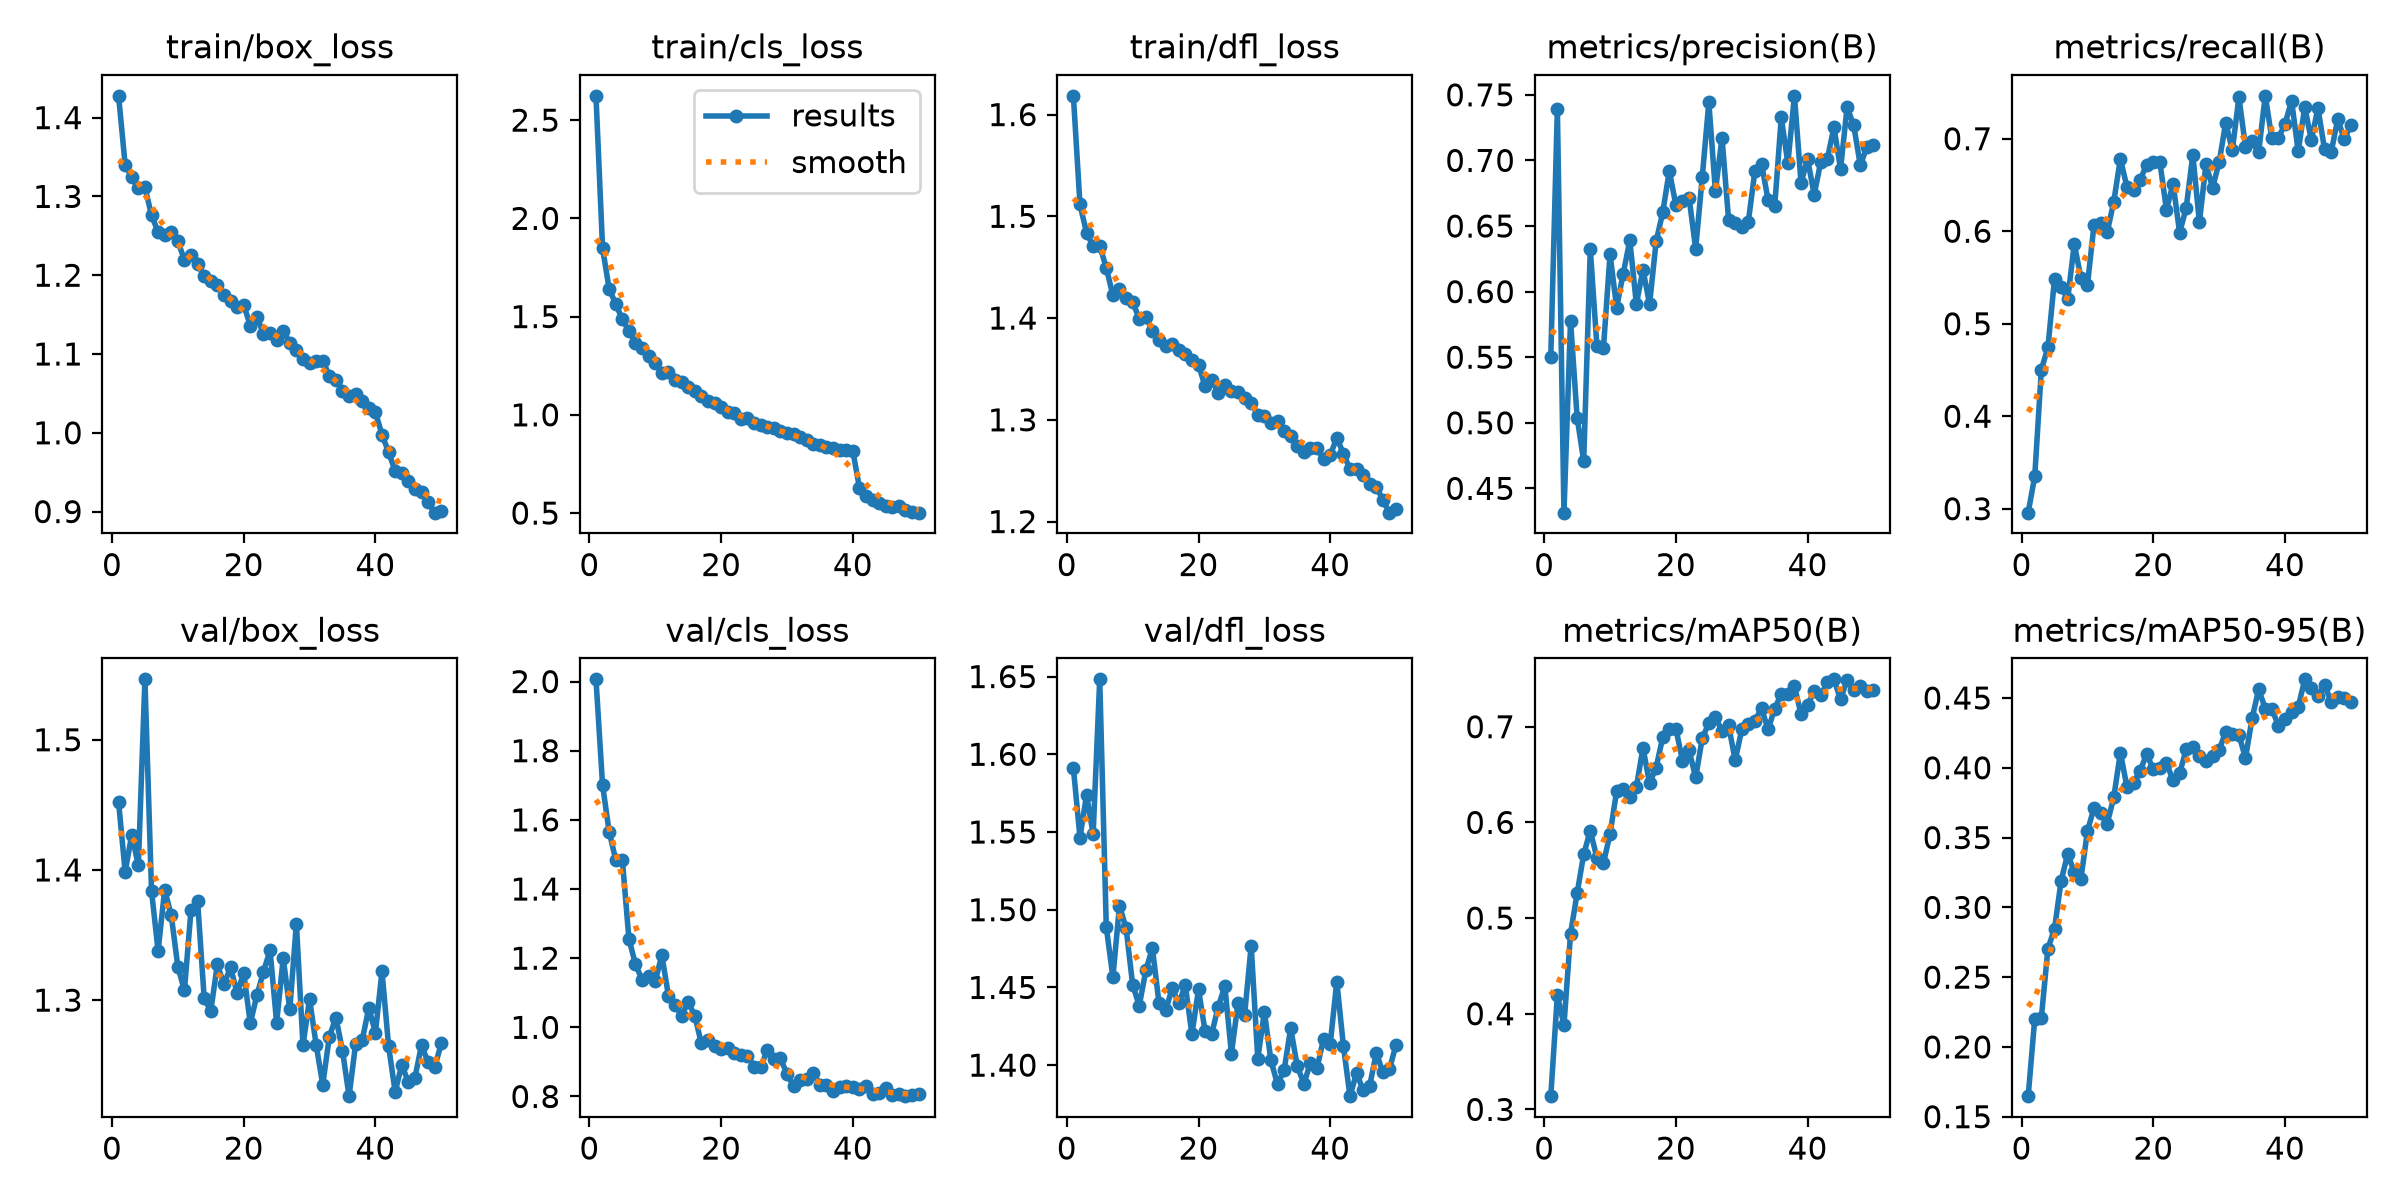

Source data for this figure (header and first rows):
epoch, time, train/box_loss, train/cls_loss, train/dfl_loss, metrics/precision(B), metrics/recall(B), metrics/mAP50(B), metrics/mAP50-95(B), val/box_loss, val/cls_loss, val/dfl_loss, lr/pg0, lr/pg1, lr/pg2
1, 1737, 1.428, 2.624, 1.618, 0.5505, 0.2957, 0.3138, 0.1647, 1.452, 2.006, 1.591, 0.000185, 0.000185, 0.000185
2, 37817, 1.34, 1.848, 1.512, 0.7396, 0.3352, 0.4196, 0.2203, 1.399, 1.7, 1.546, 0.000363, 0.000363, 0.000363
3, 39848, 1.325, 1.641, 1.484, 0.4315, 0.4505, 0.3878, 0.2209, 1.427, 1.566, 1.574, 0.0005337, 0.0005337, 0.0005337
4, 60206, 1.31, 1.564, 1.471, 0.578, 0.4744, 0.4836, 0.2705, 1.404, 1.485, 1.549, 0.000523, 0.000523, 0.000523
5, 61954, 1.312, 1.486, 1.471, 0.504, 0.5485, 0.5258, 0.2846, 1.546, 1.485, 1.648, 0.000512, 0.000512, 0.000512
6, 66771, 1.276, 1.427, 1.449, 0.4709, 0.54, 0.5667, 0.3191, 1.384, 1.256, 1.489, 0.000501, 0.000501, 0.000501
7, 69774, 1.255, 1.368, 1.422, 0.6325, 0.5264, 0.5913, 0.3382, 1.338, 1.182, 1.457, 0.0004899, 0.0004899, 0.0004899
8, 72323, 1.251, 1.34, 1.428, 0.5588, 0.5863, 0.5631, 0.3253, 1.385, 1.138, 1.503, 0.0004789, 0.0004789, 0.0004789
9, 73826, 1.254, 1.299, 1.42, 0.5572, 0.5499, 0.5574, 0.3201, 1.365, 1.15, 1.488, 0.0004679, 0.0004679, 0.0004679
10, 75330, 1.243, 1.264, 1.416, 0.6285, 0.5421, 0.5879, 0.3547, 1.326, 1.134, 1.452, 0.0004569, 0.0004569, 0.0004569
11, 77556, 1.22, 1.215, 1.399, 0.5878, 0.607, 0.6327, 0.3712, 1.308, 1.209, 1.438, 0.0004459, 0.0004459, 0.0004459
12, 80396, 1.226, 1.217, 1.401, 0.6138, 0.6093, 0.6347, 0.3672, 1.369, 1.092, 1.461, 0.0004349, 0.0004349, 0.0004349
13, 82041, 1.215, 1.176, 1.387, 0.639, 0.5989, 0.6268, 0.36, 1.376, 1.066, 1.475, 0.0004239, 0.0004239, 0.0004239
14, 84753, 1.198, 1.165, 1.379, 0.5905, 0.6321, 0.6369, 0.3789, 1.301, 1.034, 1.44, 0.0004129, 0.0004129, 0.0004129
15, 86883, 1.193, 1.142, 1.373, 0.6167, 0.6784, 0.678, 0.4108, 1.292, 1.073, 1.435, 0.0004019, 0.0004019, 0.0004019
16, 112093, 1.187, 1.12, 1.375, 0.5904, 0.6477, 0.6409, 0.3863, 1.327, 1.034, 1.449, 0.0003909, 0.0003909, 0.0003909
17, 113555, 1.175, 1.096, 1.369, 0.6383, 0.6445, 0.6574, 0.3894, 1.312, 0.9537, 1.44, 0.0003799, 0.0003799, 0.0003799
18, 117243, 1.167, 1.072, 1.365, 0.6604, 0.6556, 0.6888, 0.3979, 1.325, 0.9628, 1.451, 0.0003688, 0.0003688, 0.0003688
19, 119801, 1.159, 1.062, 1.359, 0.692, 0.6719, 0.6977, 0.4098, 1.305, 0.9462, 1.42, 0.0003578, 0.0003578, 0.0003578
20, 125798, 1.163, 1.039, 1.354, 0.6659, 0.6745, 0.698, 0.3988, 1.321, 0.9369, 1.449, 0.0003468, 0.0003468, 0.0003468
21, 142022, 1.136, 1.016, 1.333, 0.6692, 0.6747, 0.6644, 0.4, 1.282, 0.939, 1.422, 0.0003358, 0.0003358, 0.0003358
22, 143859, 1.147, 1.01, 1.34, 0.6716, 0.623, 0.6754, 0.4034, 1.304, 0.9269, 1.42, 0.0003248, 0.0003248, 0.0003248
23, 145603, 1.125, 0.9796, 1.327, 0.6326, 0.6514, 0.6471, 0.3909, 1.322, 0.9209, 1.438, 0.0003138, 0.0003138, 0.0003138
24, 147798, 1.127, 0.984, 1.334, 0.6872, 0.5984, 0.6878, 0.396, 1.338, 0.9181, 1.451, 0.0003028, 0.0003028, 0.0003028
25, 150740, 1.118, 0.9597, 1.328, 0.7443, 0.6255, 0.7037, 0.4134, 1.283, 0.8861, 1.407, 0.0002918, 0.0002918, 0.0002918
26, 153654, 1.129, 0.9474, 1.328, 0.6764, 0.6826, 0.71, 0.4148, 1.332, 0.884, 1.44, 0.0002808, 0.0002808, 0.0002808
27, 156687, 1.114, 0.936, 1.321, 0.7174, 0.6096, 0.6956, 0.4081, 1.293, 0.9343, 1.432, 0.0002698, 0.0002698, 0.0002698
28, 160315, 1.105, 0.933, 1.317, 0.6546, 0.6724, 0.7015, 0.4045, 1.359, 0.9081, 1.477, 0.0002588, 0.0002588, 0.0002588
29, 161789, 1.094, 0.9152, 1.305, 0.6525, 0.6471, 0.6648, 0.4081, 1.265, 0.9106, 1.404, 0.0002478, 0.0002478, 0.0002478
30, 163256, 1.088, 0.9068, 1.304, 0.6496, 0.6746, 0.6971, 0.4126, 1.301, 0.8655, 1.434, 0.0002367, 0.0002367, 0.0002367
31, 165471, 1.091, 0.9027, 1.297, 0.6534, 0.7176, 0.7032, 0.426, 1.266, 0.8301, 1.403, 0.0002257, 0.0002257, 0.0002257
32, 168476, 1.091, 0.8892, 1.299, 0.6922, 0.6874, 0.7065, 0.424, 1.235, 0.8468, 1.388, 0.0002147, 0.0002147, 0.0002147
33, 202270, 1.073, 0.8729, 1.289, 0.6976, 0.745, 0.7191, 0.4235, 1.272, 0.8495, 1.397, 0.0002037, 0.0002037, 0.0002037
34, 204707, 1.068, 0.8537, 1.284, 0.6697, 0.6913, 0.6973, 0.4071, 1.287, 0.8678, 1.424, 0.0001927, 0.0001927, 0.0001927
35, 206452, 1.054, 0.8484, 1.274, 0.6649, 0.6971, 0.7188, 0.4353, 1.261, 0.834, 1.399, 0.0001817, 0.0001817, 0.0001817
36, 211636, 1.046, 0.8379, 1.269, 0.7328, 0.6859, 0.7345, 0.4563, 1.226, 0.8321, 1.388, 0.0001707, 0.0001707, 0.0001707
37, 214027, 1.049, 0.8294, 1.273, 0.6979, 0.7464, 0.7347, 0.4424, 1.267, 0.817, 1.401, 0.0001597, 0.0001597, 0.0001597
38, 215676, 1.04, 0.8212, 1.272, 0.7492, 0.7004, 0.7423, 0.4423, 1.27, 0.8271, 1.398, 0.0001487, 0.0001487, 0.0001487
39, 217671, 1.032, 0.8186, 1.262, 0.6829, 0.701, 0.7131, 0.43, 1.294, 0.8298, 1.417, 0.0001377, 0.0001377, 0.0001377
40, 220473, 1.026, 0.8167, 1.265, 0.7009, 0.716, 0.7228, 0.4351, 1.275, 0.8261, 1.414, 0.0001267, 0.0001267, 0.0001267
41, 222624, 0.9977, 0.6298, 1.282, 0.6739, 0.741, 0.7372, 0.4401, 1.322, 0.8224, 1.454, 0.0001156, 0.0001156, 0.0001156
42, 227637, 0.9755, 0.5872, 1.267, 0.6991, 0.6864, 0.7329, 0.4435, 1.265, 0.8312, 1.413, 0.0001046, 0.0001046, 0.0001046
43, 229183, 0.9513, 0.5641, 1.251, 0.7013, 0.7343, 0.7465, 0.4634, 1.23, 0.8078, 1.38, 9.36304e-05, 9.36304e-05, 9.36304e-05
44, 231298, 0.9488, 0.5514, 1.252, 0.7253, 0.6984, 0.7495, 0.4574, 1.25, 0.8115, 1.395, 8.26216e-05, 8.26216e-05, 8.26216e-05
45, 234201, 0.9389, 0.5376, 1.246, 0.6935, 0.7333, 0.7285, 0.4515, 1.237, 0.8234, 1.384, 7.16128e-05, 7.16128e-05, 7.16128e-05
46, 235799, 0.929, 0.5311, 1.237, 0.7405, 0.6885, 0.749, 0.4594, 1.241, 0.8056, 1.387, 6.0604e-05, 6.0604e-05, 6.0604e-05
47, 237514, 0.9248, 0.5356, 1.234, 0.7267, 0.6852, 0.7379, 0.4473, 1.265, 0.8082, 1.408, 4.95952e-05, 4.95952e-05, 4.95952e-05
48, 239571, 0.9116, 0.5164, 1.221, 0.6964, 0.7208, 0.7422, 0.4504, 1.252, 0.801, 1.395, 3.85864e-05, 3.85864e-05, 3.85864e-05
49, 242640, 0.8986, 0.5051, 1.209, 0.7101, 0.6999, 0.7372, 0.4502, 1.248, 0.8048, 1.397, 2.75776e-05, 2.75776e-05, 2.75776e-05
50, 244637, 0.9012, 0.502, 1.212, 0.7117, 0.7144, 0.7384, 0.4474, 1.267, 0.8068, 1.413, 1.65688e-05, 1.65688e-05, 1.65688e-05
